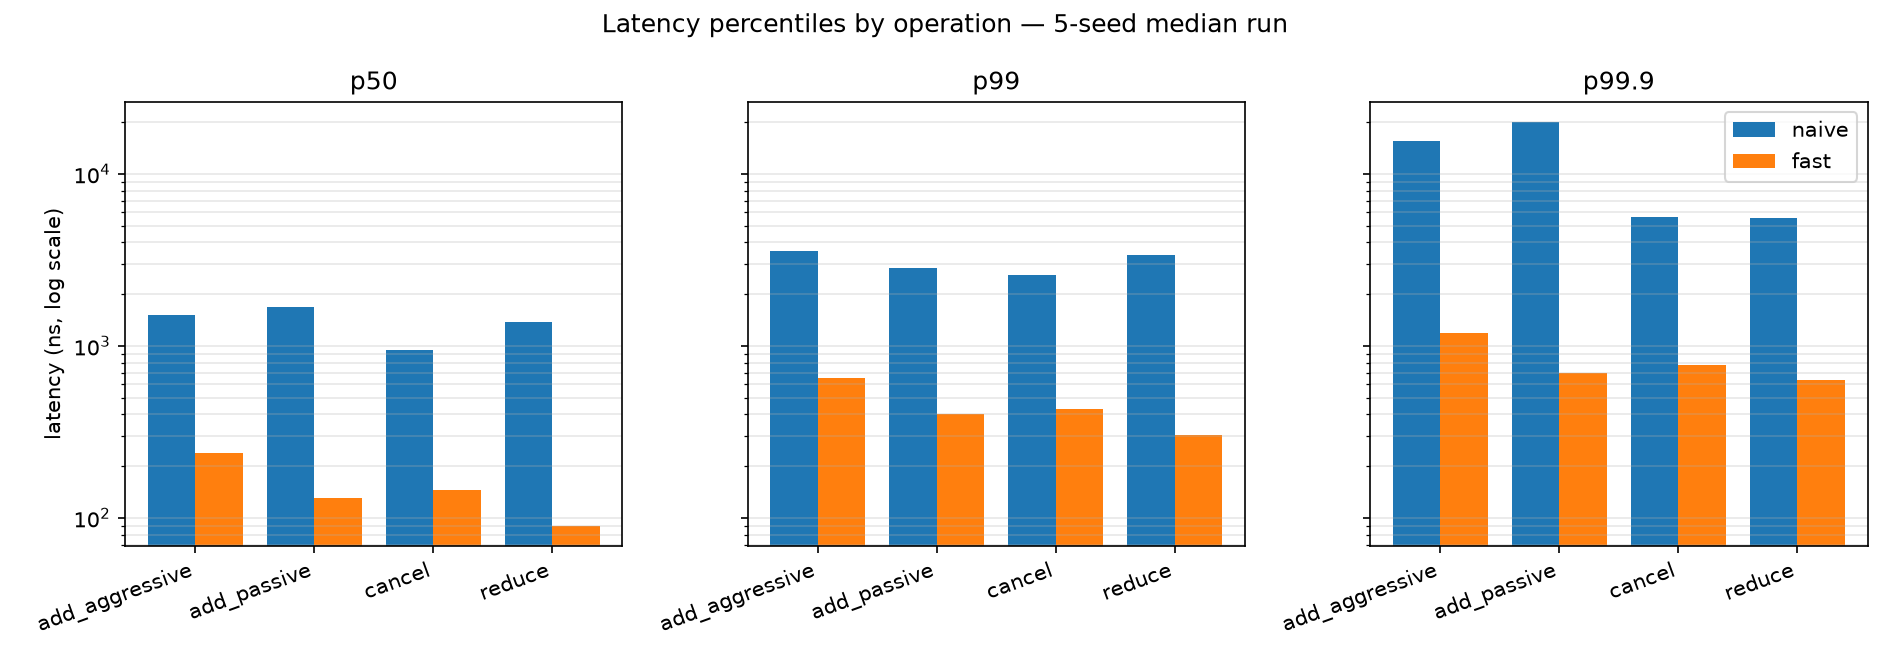

Values plotted in this chart, from the file beside it:
operation, engine, samples, p50, p99, p99_9, p99_99, max
add_aggressive, naive, 14229, 1516, 3580, 15614, 67567, 209282
add_aggressive, fast, 95501, 240.0, 650.0, 1186, 28648, 293044
add_passive, naive, 128974, 1686, 2840, 20014, 82264, 274406
add_passive, fast, 859542, 130.0, 404.0, 699.0, 25787, 580285
cancel, naive, 122000, 942.0, 2587, 5625, 39195, 116438
cancel, fast, 812359, 146.0, 428.0, 773.0, 19923, 364391
reduce, naive, 4797, 1380, 3375, 5530, 25954, 26108
reduce, fast, 32598, 90.0, 305.0, 630.0, 2109, 213639
